Run: headless pygame with SDL's dummy video driver; simulated clock (each Clock.tick advances the game by its frame time, no real sleeping); random seed 0; keys injected as events and as key.get_pressed() state; no mouse input.
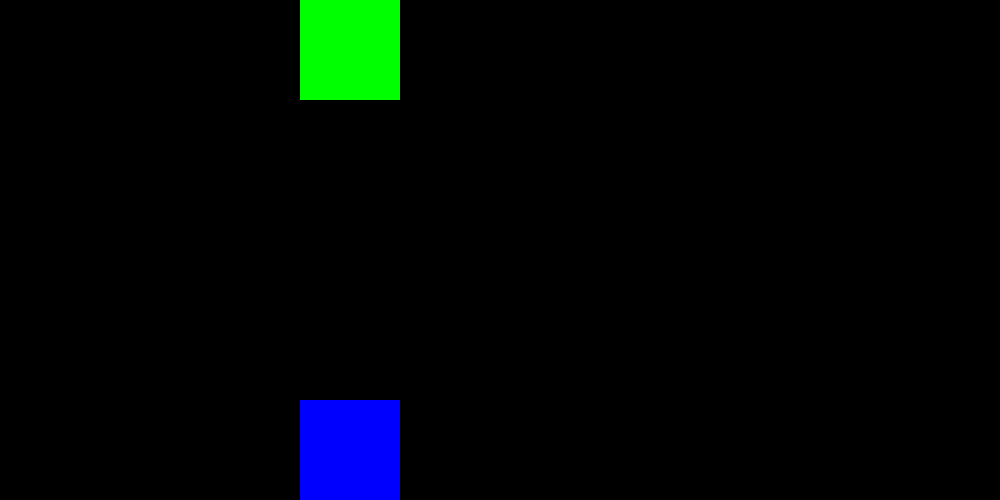
Frame 1 of 4 · flips 1–60 · no input
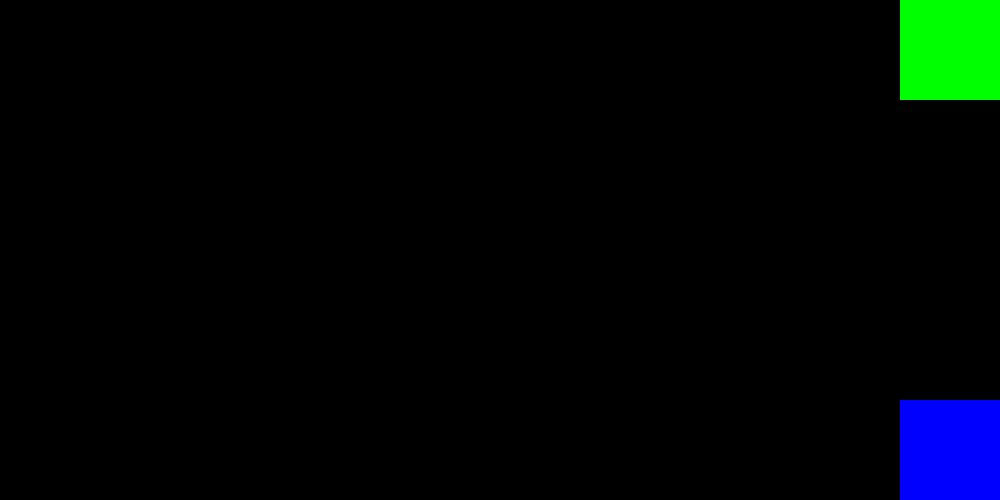
Frame 2 of 4 · flips 61–180 · tapped SPACE, RETURN · held RIGHT (→), D
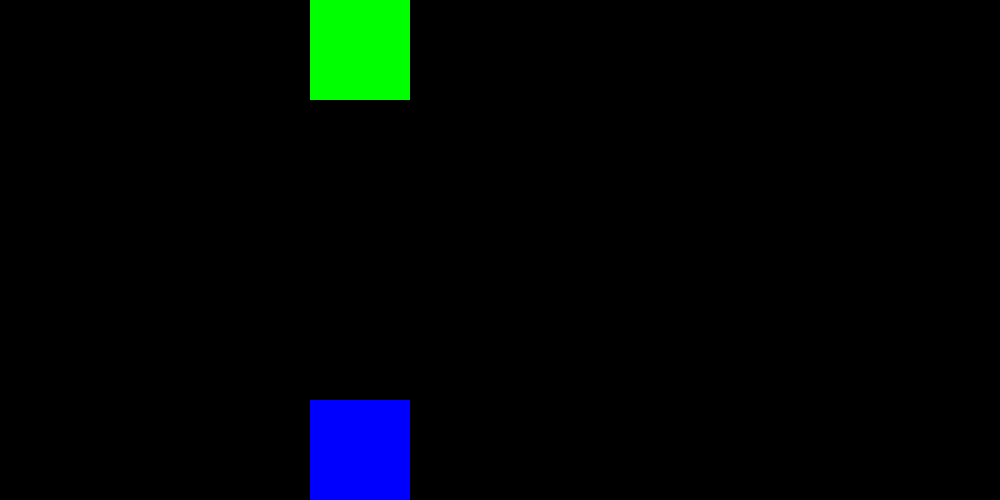
Frame 3 of 4 · flips 181–300 · held DOWN (↓), S
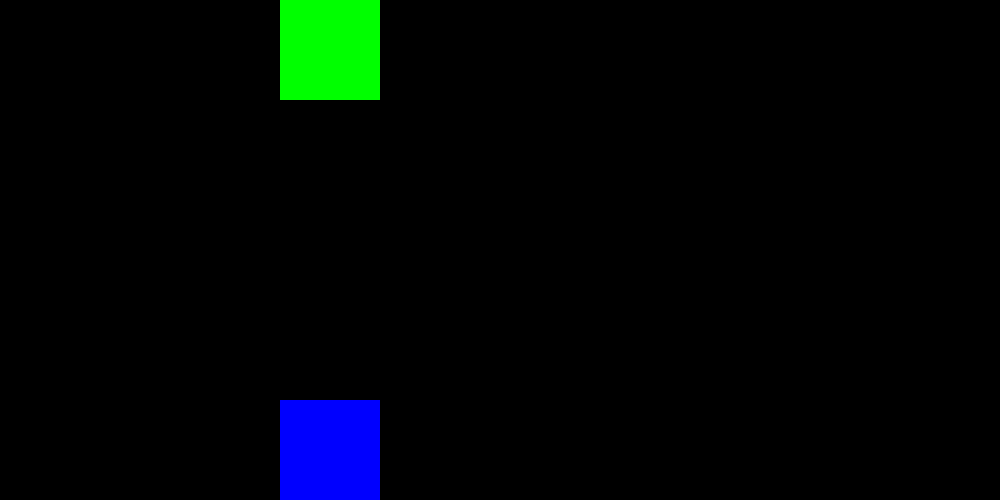
Frame 4 of 4 · flips 301–420 · held LEFT (←), A, UP (↑), W

The pygame program that drew these frames:

#Class: CSE 1321 L
# Section: 10
#Term: Spring 2025
#Instructor: Srisaigoutham Pilli
#Name: Brooke Alfred
#Lab:11C

import pygame
from pygame.display import get_surface
from pygame.locals import *

screen= pygame.display.set_mode((1000,500))
clock= pygame.time.Clock()

grect= pygame.Rect(0,0,100,100)
gsurf= pygame.Surface((grect.w,grect.h))
gsurf.fill((0,255,0))
grect_speed=[5,0]

brect= pygame.Rect(0,400,100,100)
bsurf= pygame.Surface((brect.w,brect.h))
bsurf.fill((0,0,255))
brect_speed=[5,0]



running= True

while running:
    for event in pygame.event.get():
        if event.type==pygame.QUIT:
            running=False


    if (grect.x<0 or grect.x>900) and (brect.x<0 or brect.x>900):
        grect_speed[0]=-grect_speed[0]
        grect_speed[1]=-grect_speed[1]
        brect_speed[0]=-brect_speed[0]
        brect_speed[1]=-brect_speed[1]

    screen.fill((0,0,0))
    grect=grect.move(grect_speed)
    screen.blit(gsurf,(grect.x,grect.y))


    brect =brect.move(brect_speed)
    screen.blit(bsurf, (brect.x, brect.y))

    pygame.display.flip()
    clock.tick(60)
